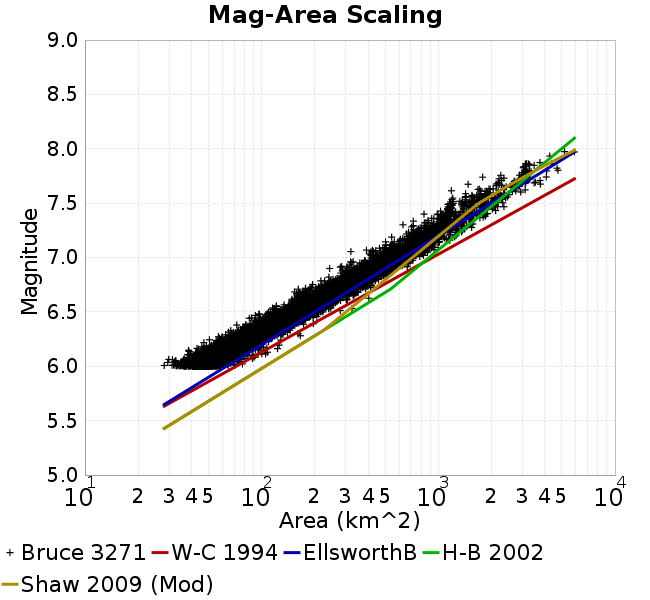

Values plotted in this chart, from the file beside it:
Magnitude, Mean, Standard Deviation, 0.0 fractile, 0.025 fractile, 0.16 fractile, 0.5 fractile, 0.84 fractile, 0.975 fractile, 1.0 fractile
6.05, 50.68, 7.113, 28.13, 37.89, 44.07, 50.04, 57.57, 64.89, 90.53
6.15, 65.53, 10.03, 38.2, 46.85, 56.21, 64.89, 74.71, 86.36, 125.6
6.25, 85.57, 12.6, 47.11, 62.98, 73.29, 85.09, 97.49, 112.1, 165.6
6.35, 112.3, 16.48, 64.95, 79.69, 97.02, 111.8, 128, 144.7, 196.2
6.45, 144.8, 21.69, 85.19, 103.1, 123.2, 144.5, 165.6, 189.1, 222.1
6.55, 184, 29.23, 109.5, 127.5, 155.5, 181.6, 213.8, 243.6, 325
6.65, 238.3, 40.9, 147.7, 159.7, 197.3, 235.8, 279, 324.2, 404.3
6.75, 306.1, 50.54, 161.3, 212.7, 257.9, 306.4, 357.1, 408.2, 459.3
6.85, 386.3, 60.54, 240.2, 287, 322, 384.1, 446.7, 516.3, 559.1
6.95, 493.9, 86.1, 278.9, 318.2, 408.8, 493, 575.1, 677.5, 719.9
7.05, 612.4, 109.6, 320.3, 423.7, 509.6, 597.1, 715.6, 865.7, 995.9
7.15, 794.2, 126.1, 503.2, 547.4, 673, 787.9, 917.4, 1077, 1237
7.25, 973.1, 165.8, 661.2, 706.6, 803.4, 955, 1146, 1363, 1545
7.35, 1227, 245.2, 631.3, 819.7, 1022, 1167, 1513, 1815, 1853
7.45, 1459, 321.1, 1031, 1101, 1148, 1398, 1819, 2128, 2353
7.55, 1828, 319.7, 1197, 1208, 1444, 1836, 2176, 2459, 2495
7.65, 2452, 568.1, 1187, 1194, 1863, 2501, 3007, 3777, 3783
7.75, 3002, 482.7, 1783, 1783, 2452, 3009, 3298, 4106, 4106
7.85, 3510, 604.7, 3026, 3026, 3084, 3238, 4521, 4758, 4758
7.95, 5118, 813.2, 4274, 4274, 4274, 5181, 5897, 5897, 5897
8.05, NaN, NaN, NaN, NaN, NaN, NaN, NaN, NaN, NaN
8.15, NaN, NaN, NaN, NaN, NaN, NaN, NaN, NaN, NaN
8.25, NaN, NaN, NaN, NaN, NaN, NaN, NaN, NaN, NaN
8.35, NaN, NaN, NaN, NaN, NaN, NaN, NaN, NaN, NaN
8.45, NaN, NaN, NaN, NaN, NaN, NaN, NaN, NaN, NaN
8.55, NaN, NaN, NaN, NaN, NaN, NaN, NaN, NaN, NaN
8.65, NaN, NaN, NaN, NaN, NaN, NaN, NaN, NaN, NaN
8.75, NaN, NaN, NaN, NaN, NaN, NaN, NaN, NaN, NaN
8.85, NaN, NaN, NaN, NaN, NaN, NaN, NaN, NaN, NaN
8.95, NaN, NaN, NaN, NaN, NaN, NaN, NaN, NaN, NaN
